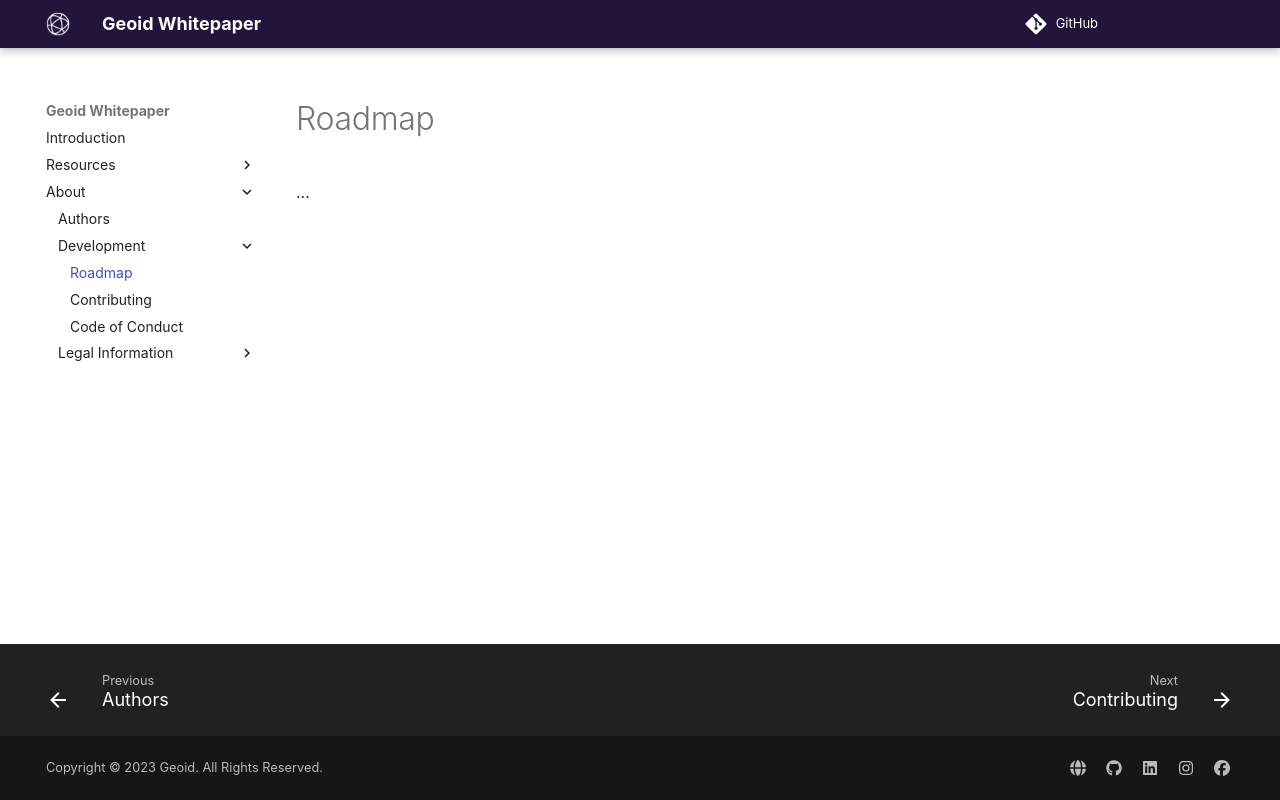

repository: geoid-org/whitepaper · page: development/roadmap/index.html · generator: mkdocs

# Roadmap

...
